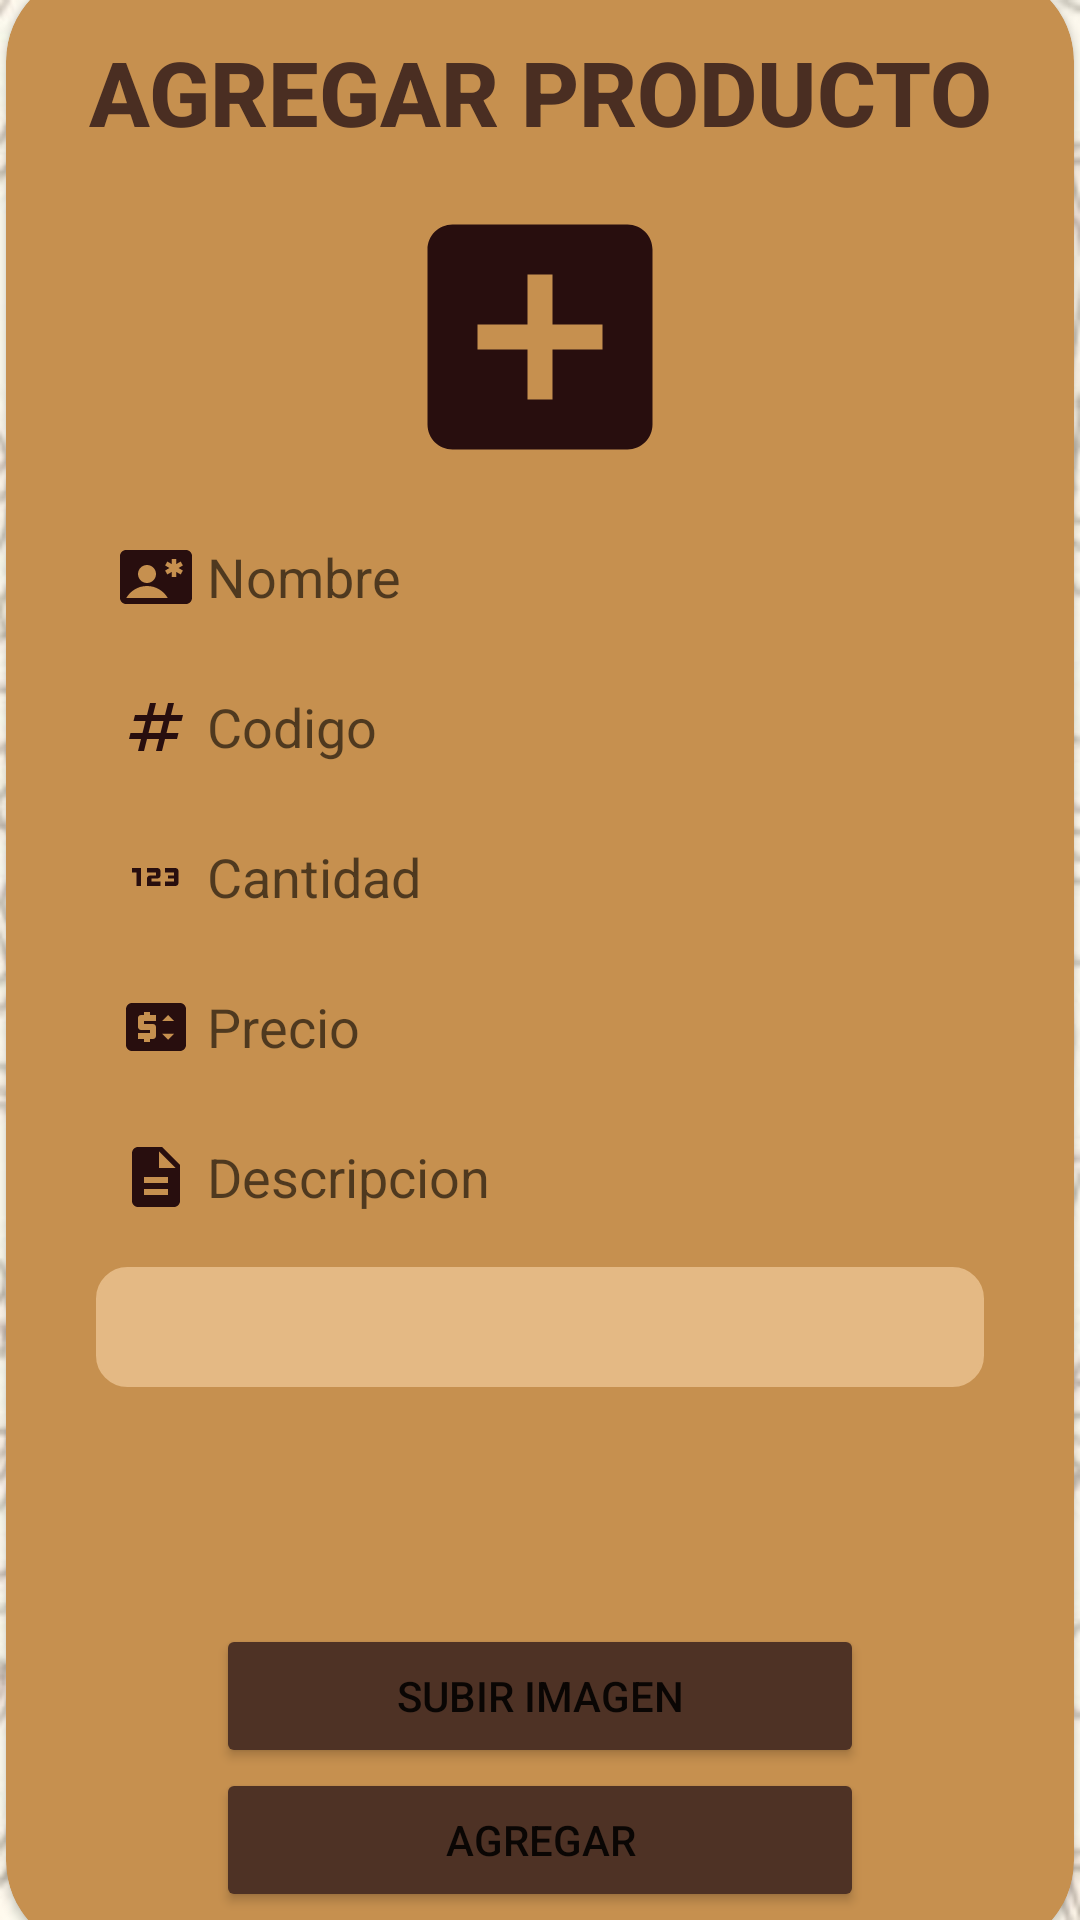

Reconstruct the res/layout file that produces this screen, plus the resources it refers to.
<!-- AndroidManifest.xml: application theme Theme.AppMovilCLH1 -->
<!-- res/layout/fragment_home.xml -->
<?xml version="1.0" encoding="utf-8"?>
<androidx.constraintlayout.widget.ConstraintLayout xmlns:android="http://schemas.android.com/apk/res/android"
    xmlns:app="http://schemas.android.com/apk/res-auto"
    xmlns:tools="http://schemas.android.com/tools"
    android:layout_width="match_parent"
    android:layout_height="match_parent"
    android:background="@drawable/fondo"
    tools:context=".ui.home.HomeFragment">

    <androidx.cardview.widget.CardView
        android:layout_width="356dp"
        android:layout_height="660dp"
        app:cardBackgroundColor="#C6904F"
        app:cardCornerRadius="30dp"
        app:layout_constraintBottom_toBottomOf="parent"
        app:layout_constraintEnd_toEndOf="parent"
        app:layout_constraintStart_toStartOf="parent"
        app:layout_constraintTop_toTopOf="parent">

        <LinearLayout
            android:layout_width="match_parent"
            android:layout_height="660dp"
            android:orientation="vertical">

            <TextView
                android:id="@+id/textView2"
                android:layout_width="match_parent"
                android:layout_height="52dp"
                android:layout_marginTop="20dp"
                android:fontFamily="sans-serif-medium"
                android:text="AGREGAR PRODUCTO"
                android:textAlignment="center"
                android:textColor="#4A2E22"
                android:textSize="30sp"
                android:textStyle="bold" />

            <ImageView
                android:id="@+id/imageView"
                android:layout_width="match_parent"
                android:layout_height="100dp"
                app:srcCompat="@drawable/baseline_add_box_24" />

            <EditText
                android:id="@+id/txtNombreProdu"
                android:layout_width="match_parent"
                android:layout_height="40dp"
                android:layout_marginStart="30dp"
                android:layout_marginTop="10dp"
                android:layout_marginEnd="30dp"
                android:ems="10"
                android:background="@drawable/personalizado"
                android:drawableLeft="@drawable/baseline_contact_emergency_24"
                android:drawablePadding="5dp"
                android:padding="8dp"
                android:hint="Nombre"
                android:inputType="textPersonName" />

            <EditText
                android:id="@+id/txtCodigoProdu"
                android:layout_width="match_parent"
                android:layout_height="40dp"
                android:layout_marginStart="30dp"
                android:layout_marginTop="10dp"
                android:layout_marginEnd="30dp"
                android:ems="10"
                android:background="@drawable/personalizado"
                android:drawableLeft="@drawable/baseline_numbers_24"
                android:drawablePadding="5dp"
                android:padding="8dp"
                android:hint="Codigo"
                android:inputType="number" />

            <EditText
                android:id="@+id/txtCantidadProdu"
                android:layout_width="match_parent"
                android:layout_height="40dp"
                android:layout_marginStart="30dp"
                android:layout_marginTop="10dp"
                android:layout_marginEnd="30dp"
                android:ems="10"
                android:background="@drawable/personalizado"
                android:drawableLeft="@drawable/baseline_123_24"
                android:drawablePadding="5dp"
                android:padding="8dp"
                android:hint="Cantidad"
                android:inputType="number" />

            <EditText
                android:id="@+id/txtPrecioProdu"
                android:layout_width="match_parent"
                android:layout_height="40dp"
                android:layout_marginStart="30dp"
                android:layout_marginTop="10dp"
                android:layout_marginEnd="30dp"
                android:ems="10"
                android:background="@drawable/personalizado"
                android:drawableLeft="@drawable/baseline_price_change_24"
                android:drawablePadding="5dp"
                android:padding="8dp"
                android:hint="Precio"
                android:inputType="number" />

            <EditText
                android:id="@+id/txtDescripcionProdu"
                android:layout_width="match_parent"
                android:layout_height="40dp"
                android:layout_marginStart="30dp"
                android:layout_marginTop="10dp"
                android:layout_marginEnd="30dp"
                android:ems="10"
                android:background="@drawable/personalizado"
                android:drawableLeft="@drawable/baseline_description_24"
                android:drawablePadding="5dp"
                android:padding="8dp"
                android:hint="Descripcion"
                android:inputType="textPersonName" />

            <Spinner
                android:id="@+id/cbCategoriaProdu"
                android:layout_width="match_parent"
                android:layout_height="40dp"
                android:layout_marginStart="30dp"
                android:layout_marginTop="10dp"
                android:layout_marginEnd="30dp"
                android:background="@drawable/personalizado_spinner"
                android:backgroundTint="#E4B984"
                android:drawableLeft="@drawable/baseline_alternate_email_24"
                android:drawablePadding="5dp"
                android:padding="8dp" />

            <ImageView
                android:id="@+id/ivFoto"
                android:layout_width="match_parent"
                android:layout_height="59dp"
                android:layout_marginTop="10dp"
                tools:src="@tools:sample/avatars" />

            <Button
                android:id="@+id/btnSubir"
                android:layout_width="216dp"
                android:layout_height="wrap_content"
                android:layout_marginStart="70dp"
                android:layout_marginTop="10dp"
                android:layout_marginEnd="70dp"
                android:backgroundTint="#4E3225"
                android:text="Subir imagen"
                app:cornerRadius="30dp" />

            <Button
                android:id="@+id/btnAgregar"
                android:layout_width="match_parent"
                android:layout_height="wrap_content"
                android:layout_marginStart="70dp"
                android:layout_marginEnd="70dp"
                android:backgroundTint="#4E3225"
                android:text="Agregar"
                app:cornerRadius="30dp" />
        </LinearLayout>
    </androidx.cardview.widget.CardView>
</androidx.constraintlayout.widget.ConstraintLayout>
<!-- resources referenced by this layout -->
<resources>
  <!-- drawable baseline_123_24 (drawable) -->
  <vector android:height="24dp" android:tint="#280E0E"
      android:viewportHeight="24" android:viewportWidth="24"
      android:width="24dp" xmlns:android="http://schemas.android.com/apk/res/android">
      <path android:fillColor="@android:color/white" android:pathData="M7,15H5.5v-4.5H4V9h3V15zM13.5,13.5h-3v-1h2c0.55,0 1,-0.45 1,-1V10c0,-0.55 -0.45,-1 -1,-1H9v1.5h3v1h-2c-0.55,0 -1,0.45 -1,1V15h4.5V13.5zM19.5,14v-4c0,-0.55 -0.45,-1 -1,-1H15v1.5h3v1h-2v1h2v1h-3V15h3.5C19.05,15 19.5,14.55 19.5,14z"/>
  </vector>
  <!-- drawable baseline_add_box_24 (drawable) -->
  <vector android:height="24dp" android:tint="#280E0E"
      android:viewportHeight="24" android:viewportWidth="24"
      android:width="24dp" xmlns:android="http://schemas.android.com/apk/res/android">
      <path android:fillColor="@android:color/white" android:pathData="M19,3L5,3c-1.11,0 -2,0.9 -2,2v14c0,1.1 0.89,2 2,2h14c1.1,0 2,-0.9 2,-2L21,5c0,-1.1 -0.9,-2 -2,-2zM17,13h-4v4h-2v-4L7,13v-2h4L11,7h2v4h4v2z"/>
  </vector>
  <!-- drawable baseline_description_24 (drawable) -->
  <vector android:height="24dp" android:tint="#280E0E"
      android:viewportHeight="24" android:viewportWidth="24"
      android:width="24dp" xmlns:android="http://schemas.android.com/apk/res/android">
      <path android:fillColor="@android:color/white" android:pathData="M14,2L6,2c-1.1,0 -1.99,0.9 -1.99,2L4,20c0,1.1 0.89,2 1.99,2L18,22c1.1,0 2,-0.9 2,-2L20,8l-6,-6zM16,18L8,18v-2h8v2zM16,14L8,14v-2h8v2zM13,9L13,3.5L18.5,9L13,9z"/>
  </vector>
  <!-- drawable baseline_numbers_24 (drawable) -->
  <vector android:height="24dp" android:tint="#280E0E"
      android:viewportHeight="24" android:viewportWidth="24"
      android:width="24dp" xmlns:android="http://schemas.android.com/apk/res/android">
      <path android:fillColor="@android:color/white" android:pathData="M20.5,10L21,8h-4l1,-4h-2l-1,4h-4l1,-4h-2L9,8H5l-0.5,2h4l-1,4h-4L3,16h4l-1,4h2l1,-4h4l-1,4h2l1,-4h4l0.5,-2h-4l1,-4H20.5zM13.5,14h-4l1,-4h4L13.5,14z"/>
  </vector>
  <!-- drawable baseline_price_change_24 (drawable) -->
  <vector android:height="24dp" android:tint="#280E0E"
      android:viewportHeight="24" android:viewportWidth="24"
      android:width="24dp" xmlns:android="http://schemas.android.com/apk/res/android">
      <path android:fillColor="@android:color/white" android:pathData="M20,4H4C2.89,4 2.01,4.89 2.01,6L2,18c0,1.11 0.89,2 2,2h16c1.11,0 2,-0.89 2,-2V6C22,4.89 21.11,4 20,4zM12,10H8v1h3c0.55,0 1,0.45 1,1v3c0,0.55 -0.45,1 -1,1h-1v1H8v-1H6v-2h4v-1H7c-0.55,0 -1,-0.45 -1,-1V9c0,-0.55 0.45,-1 1,-1h1V7h2v1h2V10zM16,16.25l-2,-2h4L16,16.25zM14,10l2,-2l2,2H14z"/>
  </vector>
  <!-- drawable personalizado_spinner (drawable) -->
  <?xml version="1.0" encoding="utf-8"?>
  <shape xmlns:android="http://schemas.android.com/apk/res/android"
      android:shape="rectangle">
  
      <stroke
          android:width="1dp"/>
  
      <corners
          android:radius="10dp"/>
  
  </shape>
  <style name="Theme.AppMovilCLH1" parent="Theme.MaterialComponents.DayNight.DarkActionBar">
          
          <item name="colorPrimary">@color/cafe</item>
          <item name="colorPrimaryVariant">@color/cafe</item>
          <item name="colorOnPrimary">@color/white</item>
          
          <item name="colorSecondary">@color/teal_200</item>
          <item name="colorSecondaryVariant">@color/teal_700</item>
          <item name="colorOnSecondary">@color/black</item>
          
          <item name="android:statusBarColor">?attr/colorPrimaryVariant</item>
          
      </style>
  <color name="cafe">#C6904F</color>
  <color name="white">#FFFFFFFF</color>
  <color name="teal_200">#FF03DAC5</color>
  <color name="teal_700">#FF018786</color>
  <color name="black">#FF000000</color>
</resources>
